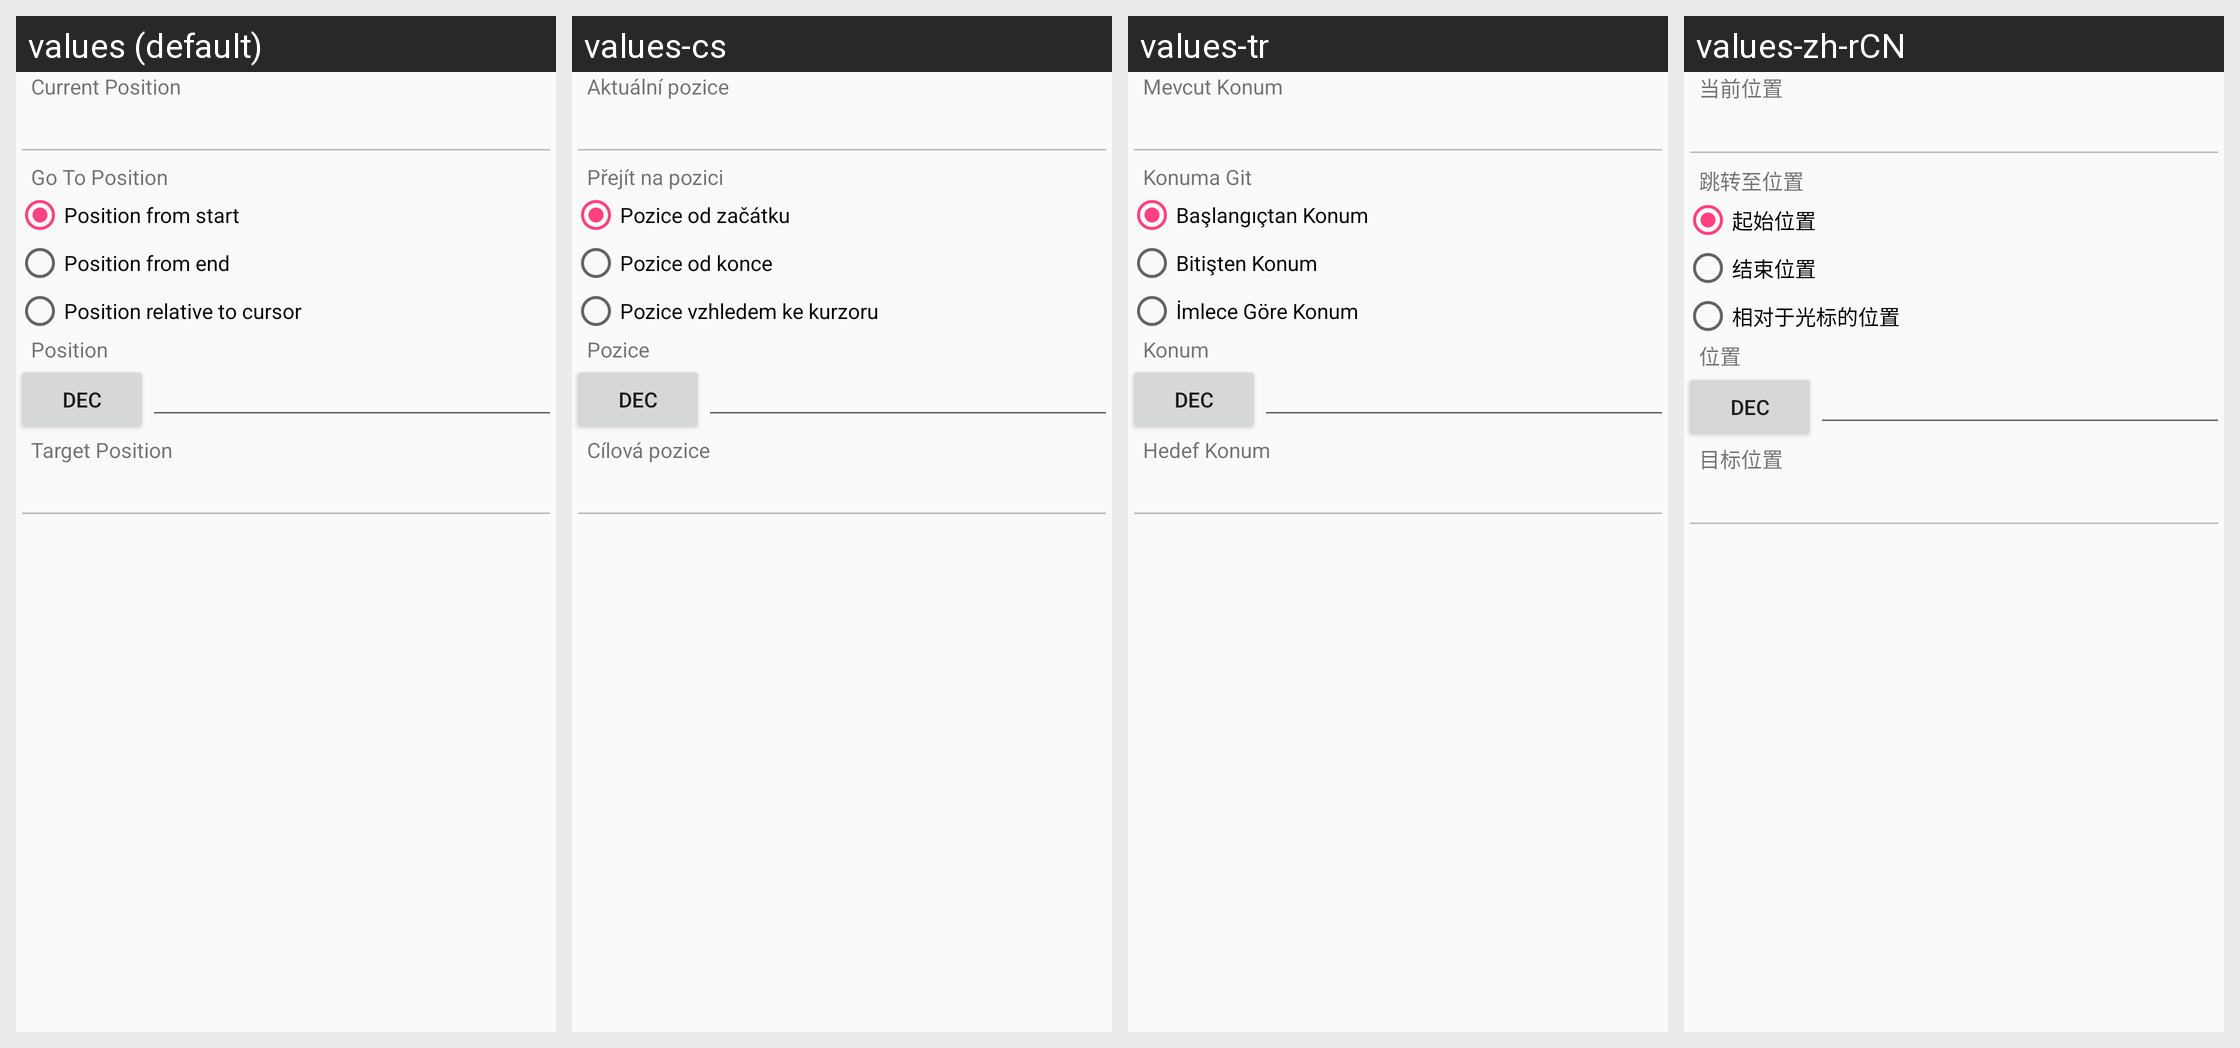

Translations of the strings shown on this Android screen, per locale in the grid:
Android screen res/layout/go_to_position_view.xml rendered under 4 locales, left to right: values (default), values-cs, values-tr, values-zh-rCN. Device: Nexus 5 (rendered at 1080×1920; each locale shown at half size, 540×960, under a caption strip naming it); theme AppTheme.
Other locales in the repository, not shown: values-el, values-es, values-hi, values-pt, values-pt-rBR, values-ru, values-uk.
Strings drawn on this screen, with the default value and each locale's value (text and hints the layout hard-codes, and strings that could not be matched under every locale, appear in the picture but are not listed):

go_to_dialog_current_position
  values: Current Position
  values-cs: Aktuální pozice
  values-tr: Mevcut Konum
  values-zh-rCN: 当前位置

go_to_dialog_go_to_position
  values: Go To Position
  values-cs: Přejít na pozici
  values-tr: Konuma Git
  values-zh-rCN: 跳转至位置

go_to_dialog_from_start
  values: Position from start
  values-cs: Pozice od začátku
  values-tr: Başlangıçtan Konum
  values-zh-rCN: 起始位置

go_to_dialog_from_end
  values: Position from end
  values-cs: Pozice od konce
  values-tr: Bitişten Konum
  values-zh-rCN: 结束位置

go_to_dialog_relative_to_cursor
  values: Position relative to cursor
  values-cs: Pozice vzhledem ke kurzoru
  values-tr: İmlece Göre Konum
  values-zh-rCN: 相对于光标的位置

go_to_dialog_position
  values: Position
  values-cs: Pozice
  values-tr: Konum
  values-zh-rCN: 位置

go_to_dialog_target_position
  values: Target Position
  values-cs: Cílová pozice
  values-tr: Hedef Konum
  values-zh-rCN: 目标位置
